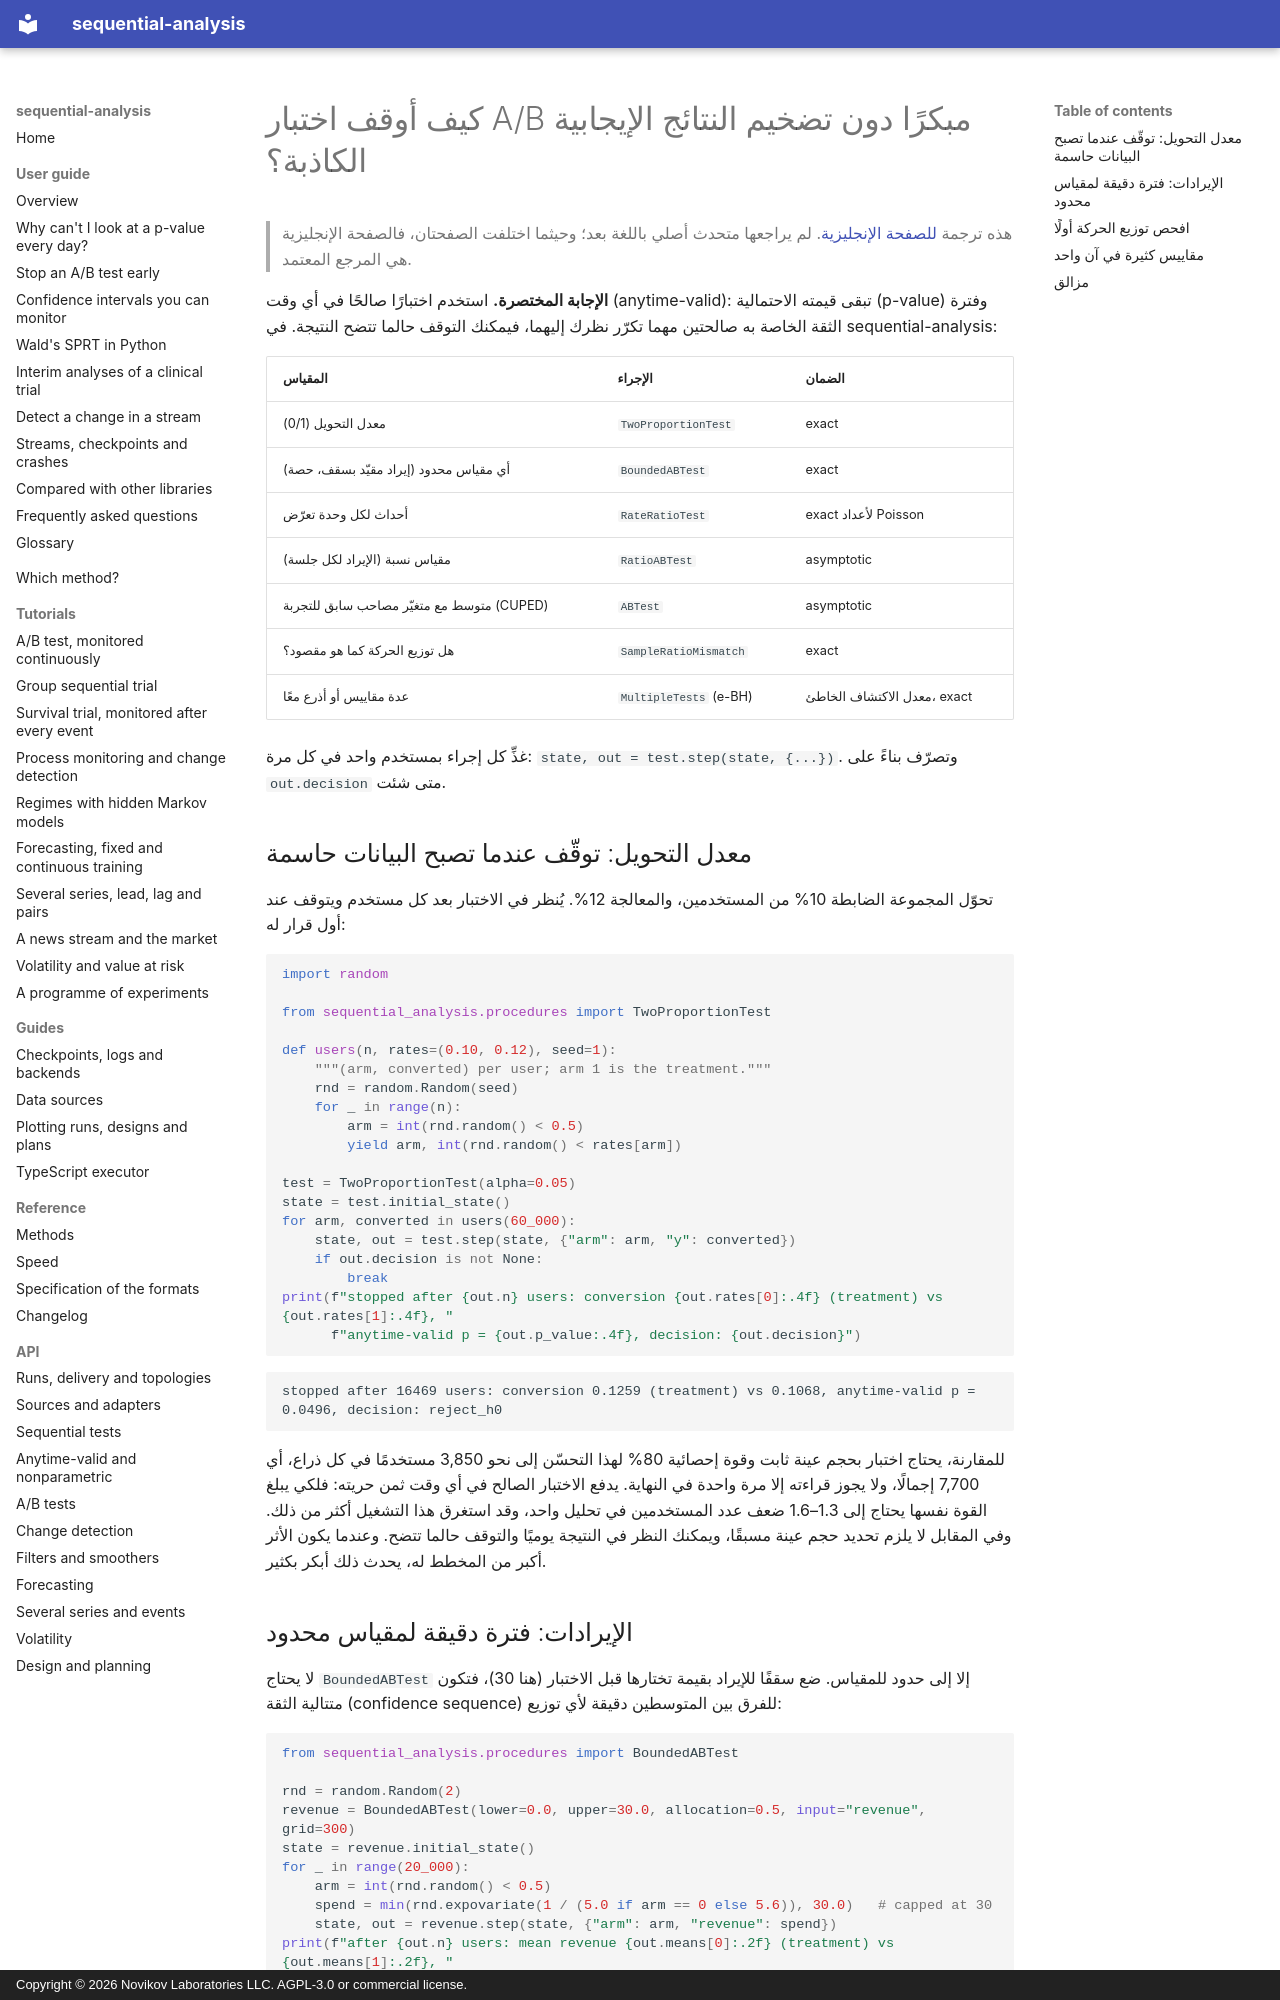

repository: andre-a-no/sequential-analysis · page: ar/guide/ab-testing/index.html · generator: mkdocs · copyright: Copyright © 2026 Novikov Laboratories LLC. AGPL-3.0 or commercial license.

---
description: كيف توقف اختبار A/B مبكرًا في Python دون تضخيم النتائج الإيجابية الكاذبة. اختبارات صالحة في أي وقت لمعدل التحويل وللإيرادات المحدودة، وفحص عدم تطابق نسبة العينة (SRM)، وضبط معدل الاكتشاف الخاطئ عبر مقاييس كثيرة، باستخدام sequential-analysis.
language: ar
---

# كيف أوقف اختبار A/B مبكرًا دون تضخيم النتائج الإيجابية الكاذبة؟

> هذه ترجمة [للصفحة الإنجليزية](../../guide/ab-testing.md). لم يراجعها متحدث أصلي باللغة بعد؛ وحيثما اختلفت الصفحتان، فالصفحة الإنجليزية هي المرجع المعتمد.

**الإجابة المختصرة.** استخدم اختبارًا صالحًا في أي وقت (anytime-valid):
تبقى قيمته الاحتمالية (p-value) وفترة الثقة الخاصة به صالحتين مهما
تكرّر نظرك إليهما، فيمكنك التوقف حالما تتضح النتيجة. في
sequential-analysis:

| المقياس | الإجراء | الضمان |
|---|---|---|
| معدل التحويل (0/1) | `TwoProportionTest` | exact |
| أي مقياس محدود (إيراد مقيّد بسقف، حصة) | `BoundedABTest` | exact |
| أحداث لكل وحدة تعرّض | `RateRatioTest` | exact لأعداد Poisson |
| مقياس نسبة (الإيراد لكل جلسة) | `RatioABTest` | asymptotic |
| متوسط مع متغيّر مصاحب سابق للتجربة (CUPED) | `ABTest` | asymptotic |
| هل توزيع الحركة كما هو مقصود؟ | `SampleRatioMismatch` | exact |
| عدة مقاييس أو أذرع معًا | `MultipleTests` (e-BH) | معدل الاكتشاف الخاطئ، exact |

غذِّ كل إجراء بمستخدم واحد في كل مرة: `state, out = test.step(state, {...})`.
وتصرّف بناءً على `out.decision` متى شئت.

## معدل التحويل: توقّف عندما تصبح البيانات حاسمة

تحوّل المجموعة الضابطة 10% من المستخدمين، والمعالجة 12%. يُنظر في
الاختبار بعد كل مستخدم ويتوقف عند أول قرار له:

```python
import random

from sequential_analysis.procedures import TwoProportionTest

def users(n, rates=(0.10, 0.12), seed=1):
    """(arm, converted) per user; arm 1 is the treatment."""
    rnd = random.Random(seed)
    for _ in range(n):
        arm = int(rnd.random() < 0.5)
        yield arm, int(rnd.random() < rates[arm])

test = TwoProportionTest(alpha=0.05)
state = test.initial_state()
for arm, converted in users(60_000):
    state, out = test.step(state, {"arm": arm, "y": converted})
    if out.decision is not None:
        break
print(f"stopped after {out.n} users: conversion {out.rates[0]:.4f} (treatment) vs {out.rates[1]:.4f}, "
      f"anytime-valid p = {out.p_value:.4f}, decision: {out.decision}")
```

```text
stopped after 16469 users: conversion 0.1259 (treatment) vs 0.1068, anytime-valid p = 0.0496, decision: reject_h0
```

للمقارنة، يحتاج اختبار بحجم عينة ثابت وقوة إحصائية 80% لهذا التحسّن
إلى نحو 3,850 مستخدمًا في كل ذراع، أي 7,700 إجمالًا، ولا يجوز قراءته إلا
مرة واحدة في النهاية. يدفع الاختبار الصالح في أي وقت ثمن حريته: فلكي
يبلغ القوة نفسها يحتاج إلى 1.3–1.6 ضعف عدد المستخدمين في تحليل واحد،
وقد استغرق هذا التشغيل أكثر من ذلك. وفي المقابل لا يلزم تحديد حجم عينة
مسبقًا، ويمكنك النظر في النتيجة يوميًا والتوقف حالما تتضح. وعندما يكون
الأثر أكبر من المخطط له، يحدث ذلك أبكر بكثير.
